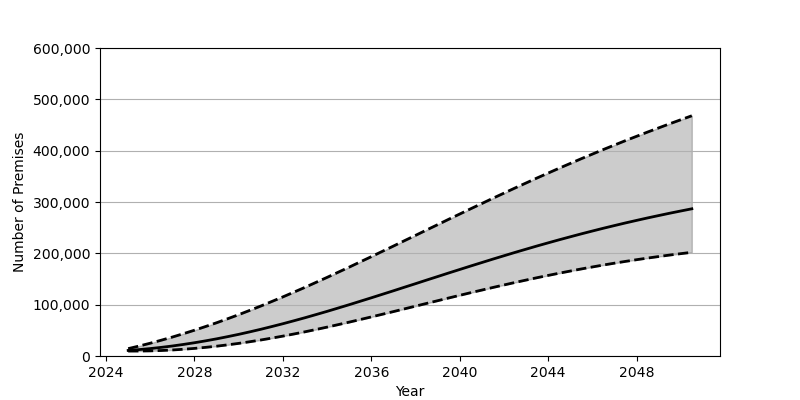

The file beside this chart, header and first rows:
Date, Low, Base, High
2025-01-01, 9627, 10857, 14342
2025-07-01, 9664, 12484, 19454
2026-01-01, 10005, 14470, 24930
2026-07-01, 10696, 16811, 30751
2027-01-01, 11742, 19491, 36921
2027-07-01, 13116, 22497, 43417
2028-01-01, 14802, 25830, 50239
2028-07-01, 16814, 29478, 57366
2029-01-01, 19113, 33416, 64786
2029-07-01, 21714, 37657, 72512
2030-01-01, 24589, 42171, 80518
2030-07-01, 27748, 46973, 88805
2031-01-01, 31180, 52035, 97348
2031-07-01, 34840, 57336, 106147
2032-01-01, 38741, 62873, 115163
2032-07-01, 42856, 68624, 124395
2033-01-01, 47159, 74569, 133825
2033-07-01, 51640, 80684, 143431
2034-01-01, 56281, 86966, 153198
2034-07-01, 61068, 93399, 163114
2035-01-01, 65990, 99954, 173154
2035-07-01, 71016, 106615, 183302
2036-01-01, 76123, 113368, 193534
2036-07-01, 81305, 120187, 203847
2037-01-01, 86541, 127058, 214213
2037-07-01, 91820, 133979, 224609
2038-01-01, 97121, 140911, 235029
2038-07-01, 102415, 147850, 245453
2039-01-01, 107715, 154783, 255870
2039-07-01, 112971, 161685, 266256
2040-01-01, 118192, 168539, 276605
2040-07-01, 123364, 175345, 286893
2041-01-01, 128459, 182079, 297110
2041-07-01, 133476, 188733, 307258
2042-01-01, 138400, 195293, 317300
2042-07-01, 143223, 201758, 327250
2043-01-01, 147933, 208104, 337075
2043-07-01, 152517, 214334, 346800
2044-01-01, 156986, 220438, 356379
2044-07-01, 161309, 226405, 365841
2045-01-01, 165512, 232237, 375161
2045-07-01, 169558, 237926, 384339
2046-01-01, 173466, 243481, 393363
2046-07-01, 177228, 248870, 402252
2047-01-01, 180845, 254122, 410987
2047-07-01, 184300, 259223, 419565
2048-01-01, 187609, 264174, 428010
2048-07-01, 190774, 268978, 436298
2049-01-01, 193791, 273626, 444431
2049-07-01, 196661, 278143, 452427
2050-01-01, 199393, 282510, 460285
2050-07-01, 201984, 286737, 467995
